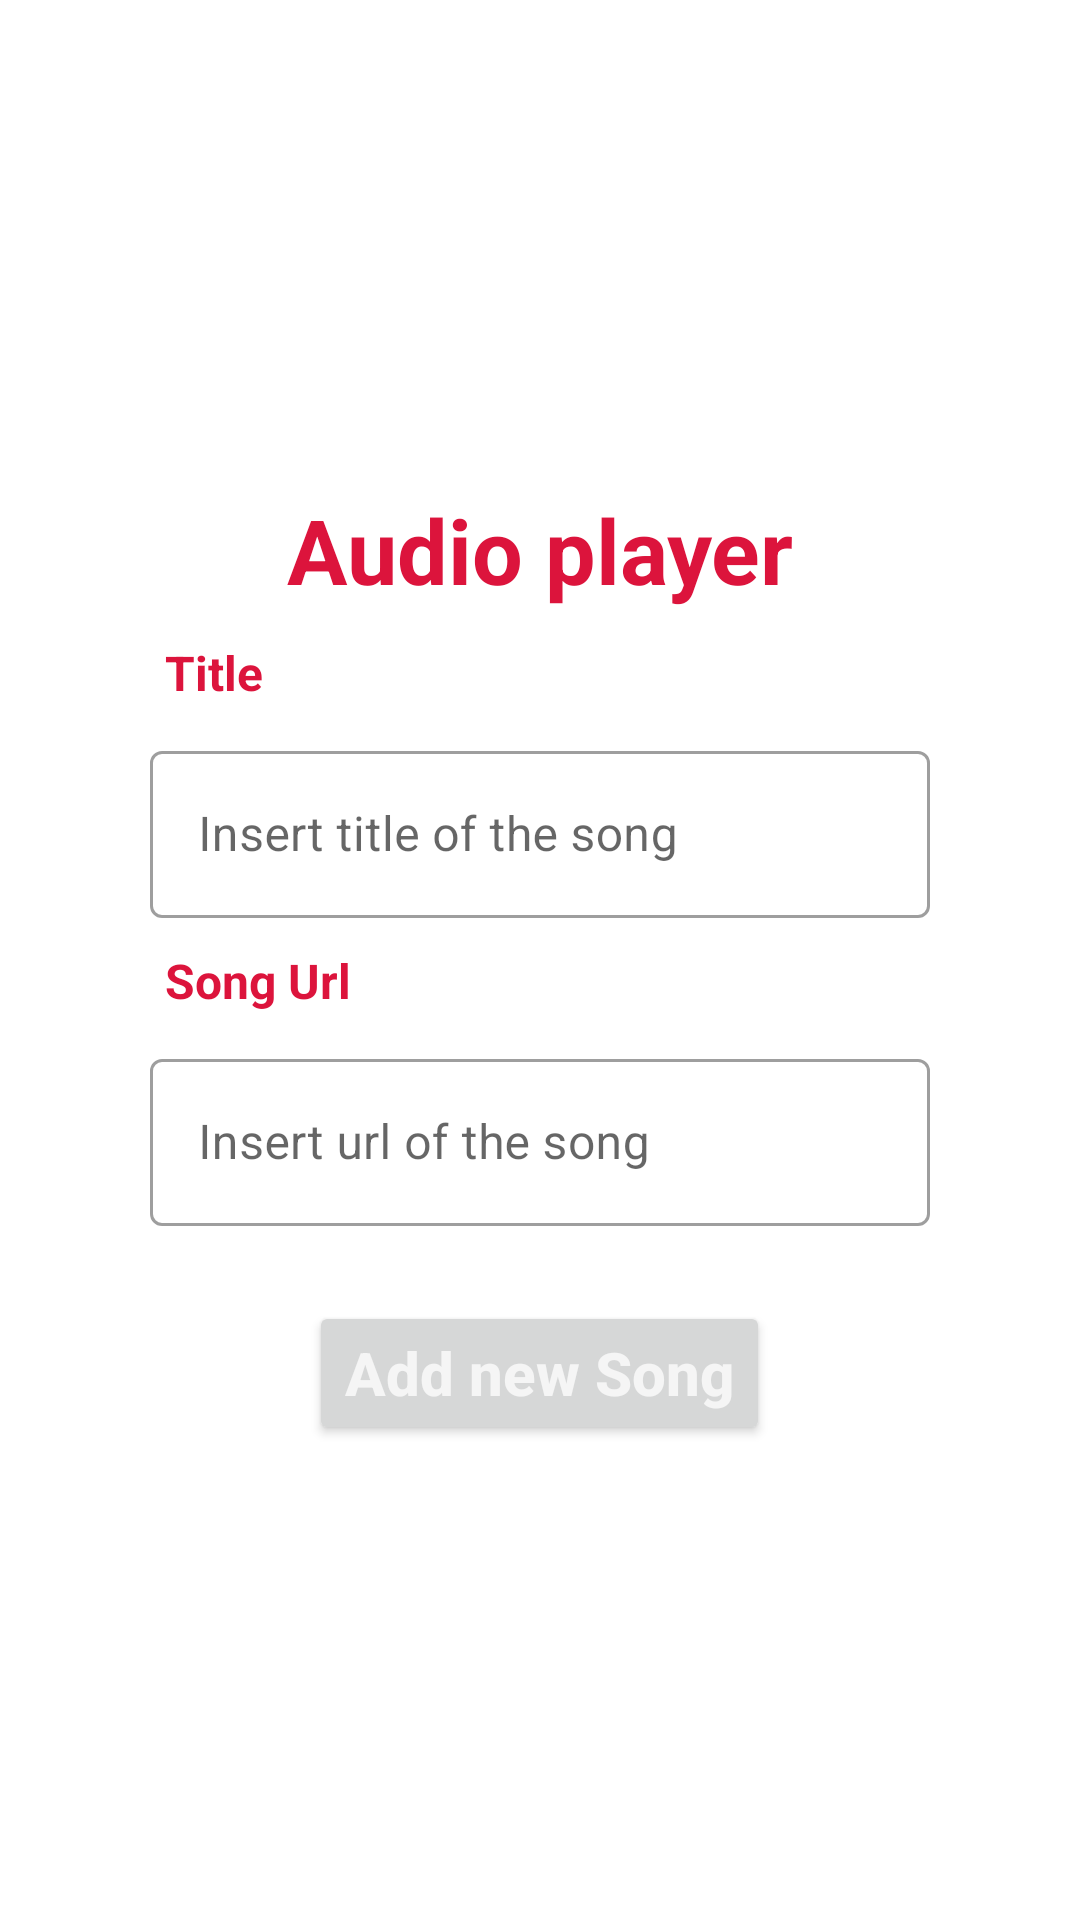

Here is an Android app screen rendered from its layout file. Give the layout XML and the strings, colors and styles it references.
<!-- AndroidManifest.xml: application theme Theme.UF2SoundPlayer -->
<!-- res/layout/fragment_add.xml -->
<?xml version="1.0" encoding="utf-8"?>
<RelativeLayout xmlns:android="http://schemas.android.com/apk/res/android"
    xmlns:tools="http://schemas.android.com/tools"
    android:layout_width="match_parent"
    android:layout_height="match_parent"
    xmlns:app="http://schemas.android.com/apk/res-auto"
    android:orientation="vertical"
    android:padding="25dp"
    tools:context=".ui.addFragment">
<LinearLayout
    android:layout_centerInParent="true"
    android:layout_width="match_parent"
    android:layout_height="wrap_content"
    android:orientation="vertical"
    android:padding="25dp">

    <TextView
        android:layout_width="match_parent"
        android:layout_height="wrap_content"
        android:padding="5dp"

        android:gravity="center"
        android:text="@string/player"
        android:textColor="@color/Crimson"
        android:textSize="30sp"
        android:textStyle="bold"
        tools:text="Reproductor de audio" />
    <TextView
        android:layout_width="match_parent"
        android:layout_height="wrap_content"
        android:padding="5dp"
        android:text="@string/title"
        android:textColor="@color/Crimson"
        android:textSize="16sp"
        android:textStyle="bold"
        />
    <com.google.android.material.textfield.TextInputLayout

        style="@style/Widget.MaterialComponents.TextInputLayout.OutlinedBox"
        android:layout_width="match_parent"
        android:layout_height="wrap_content"
        android:hint="@string/insertTitle"
        app:cornerRadius="8dp"
        android:layout_marginTop="5dp"
        >


        <com.google.android.material.textfield.TextInputEditText
            android:id="@+id/txtTitle"
            app:cornerRadius="8dp"
            android:layout_width="match_parent"
            android:layout_height="wrap_content"
            android:inputType="textAutoCorrect" />


    </com.google.android.material.textfield.TextInputLayout>

    <TextView
        android:layout_width="match_parent"
        android:layout_height="wrap_content"
        android:padding="5dp"
        android:layout_marginTop="5dp"
        android:text="@string/url"
        android:textColor="@color/Crimson"
        android:textSize="16sp"
        android:textStyle="bold"
        />
    <com.google.android.material.textfield.TextInputLayout

        style="@style/Widget.MaterialComponents.TextInputLayout.OutlinedBox"
        android:layout_width="match_parent"
        android:layout_height="wrap_content"
        android:hint="@string/insertUrl"
        app:cornerRadius="8dp"
        android:layout_marginTop="5dp"
        >


        <com.google.android.material.textfield.TextInputEditText
            android:id="@+id/txtUrl"
            app:cornerRadius="8dp"
            android:layout_width="match_parent"
            android:layout_height="wrap_content"
            android:inputType="textAutoCorrect" />


    </com.google.android.material.textfield.TextInputLayout>
    <RelativeLayout
        android:layout_marginTop="25dp"
        android:layout_width="wrap_content"
        android:layout_height="wrap_content"


        android:layout_gravity="center">

        <Button
            android:id="@+id/btnAdd"
            android:layout_width="wrap_content"
            android:layout_height="wrap_content"
            android:layout_centerInParent="true"
            android:gravity="center"
            android:text="@string/add"
            android:textAllCaps="false"
            android:textColor="@color/WhiteSmoke"
            android:textSize="20sp"
            android:textStyle="bold"
            app:cornerRadius="12dp" />

    </RelativeLayout>


</LinearLayout>


</RelativeLayout>
<!-- resources referenced by this layout -->
<resources>
  <color name="Crimson">#DC143C</color>
  <color name="WhiteSmoke">#F5F5F5</color>
  <string name="add">Add new Song</string>
  <string name="insertTitle">Insert title of the song</string>
  <string name="insertUrl">Insert url of the song</string>
  <string name="player">Audio player</string>
  <string name="title">Title</string>
  <string name="url">Song Url</string>
  <style name="Theme.UF2SoundPlayer" parent="Theme.MaterialComponents.DayNight.NoActionBar">
          
          <item name="colorPrimary">@color/Crimson</item>
          <item name="colorPrimaryVariant">@color/Crimson</item>
          <item name="colorOnPrimary">@color/white</item>
          
          <item name="colorSecondary">@color/teal_200</item>
          <item name="colorSecondaryVariant">@color/teal_700</item>
          <item name="colorOnSecondary">@color/black</item>
          
          <item name="android:statusBarColor" tools:targetApi="l">?attr/colorPrimaryVariant</item>
          
      </style>
  <color name="white">#FFFFFFFF</color>
  <color name="teal_200">#FF03DAC5</color>
  <color name="teal_700">#FF018786</color>
  <color name="black">#FF000000</color>
</resources>
